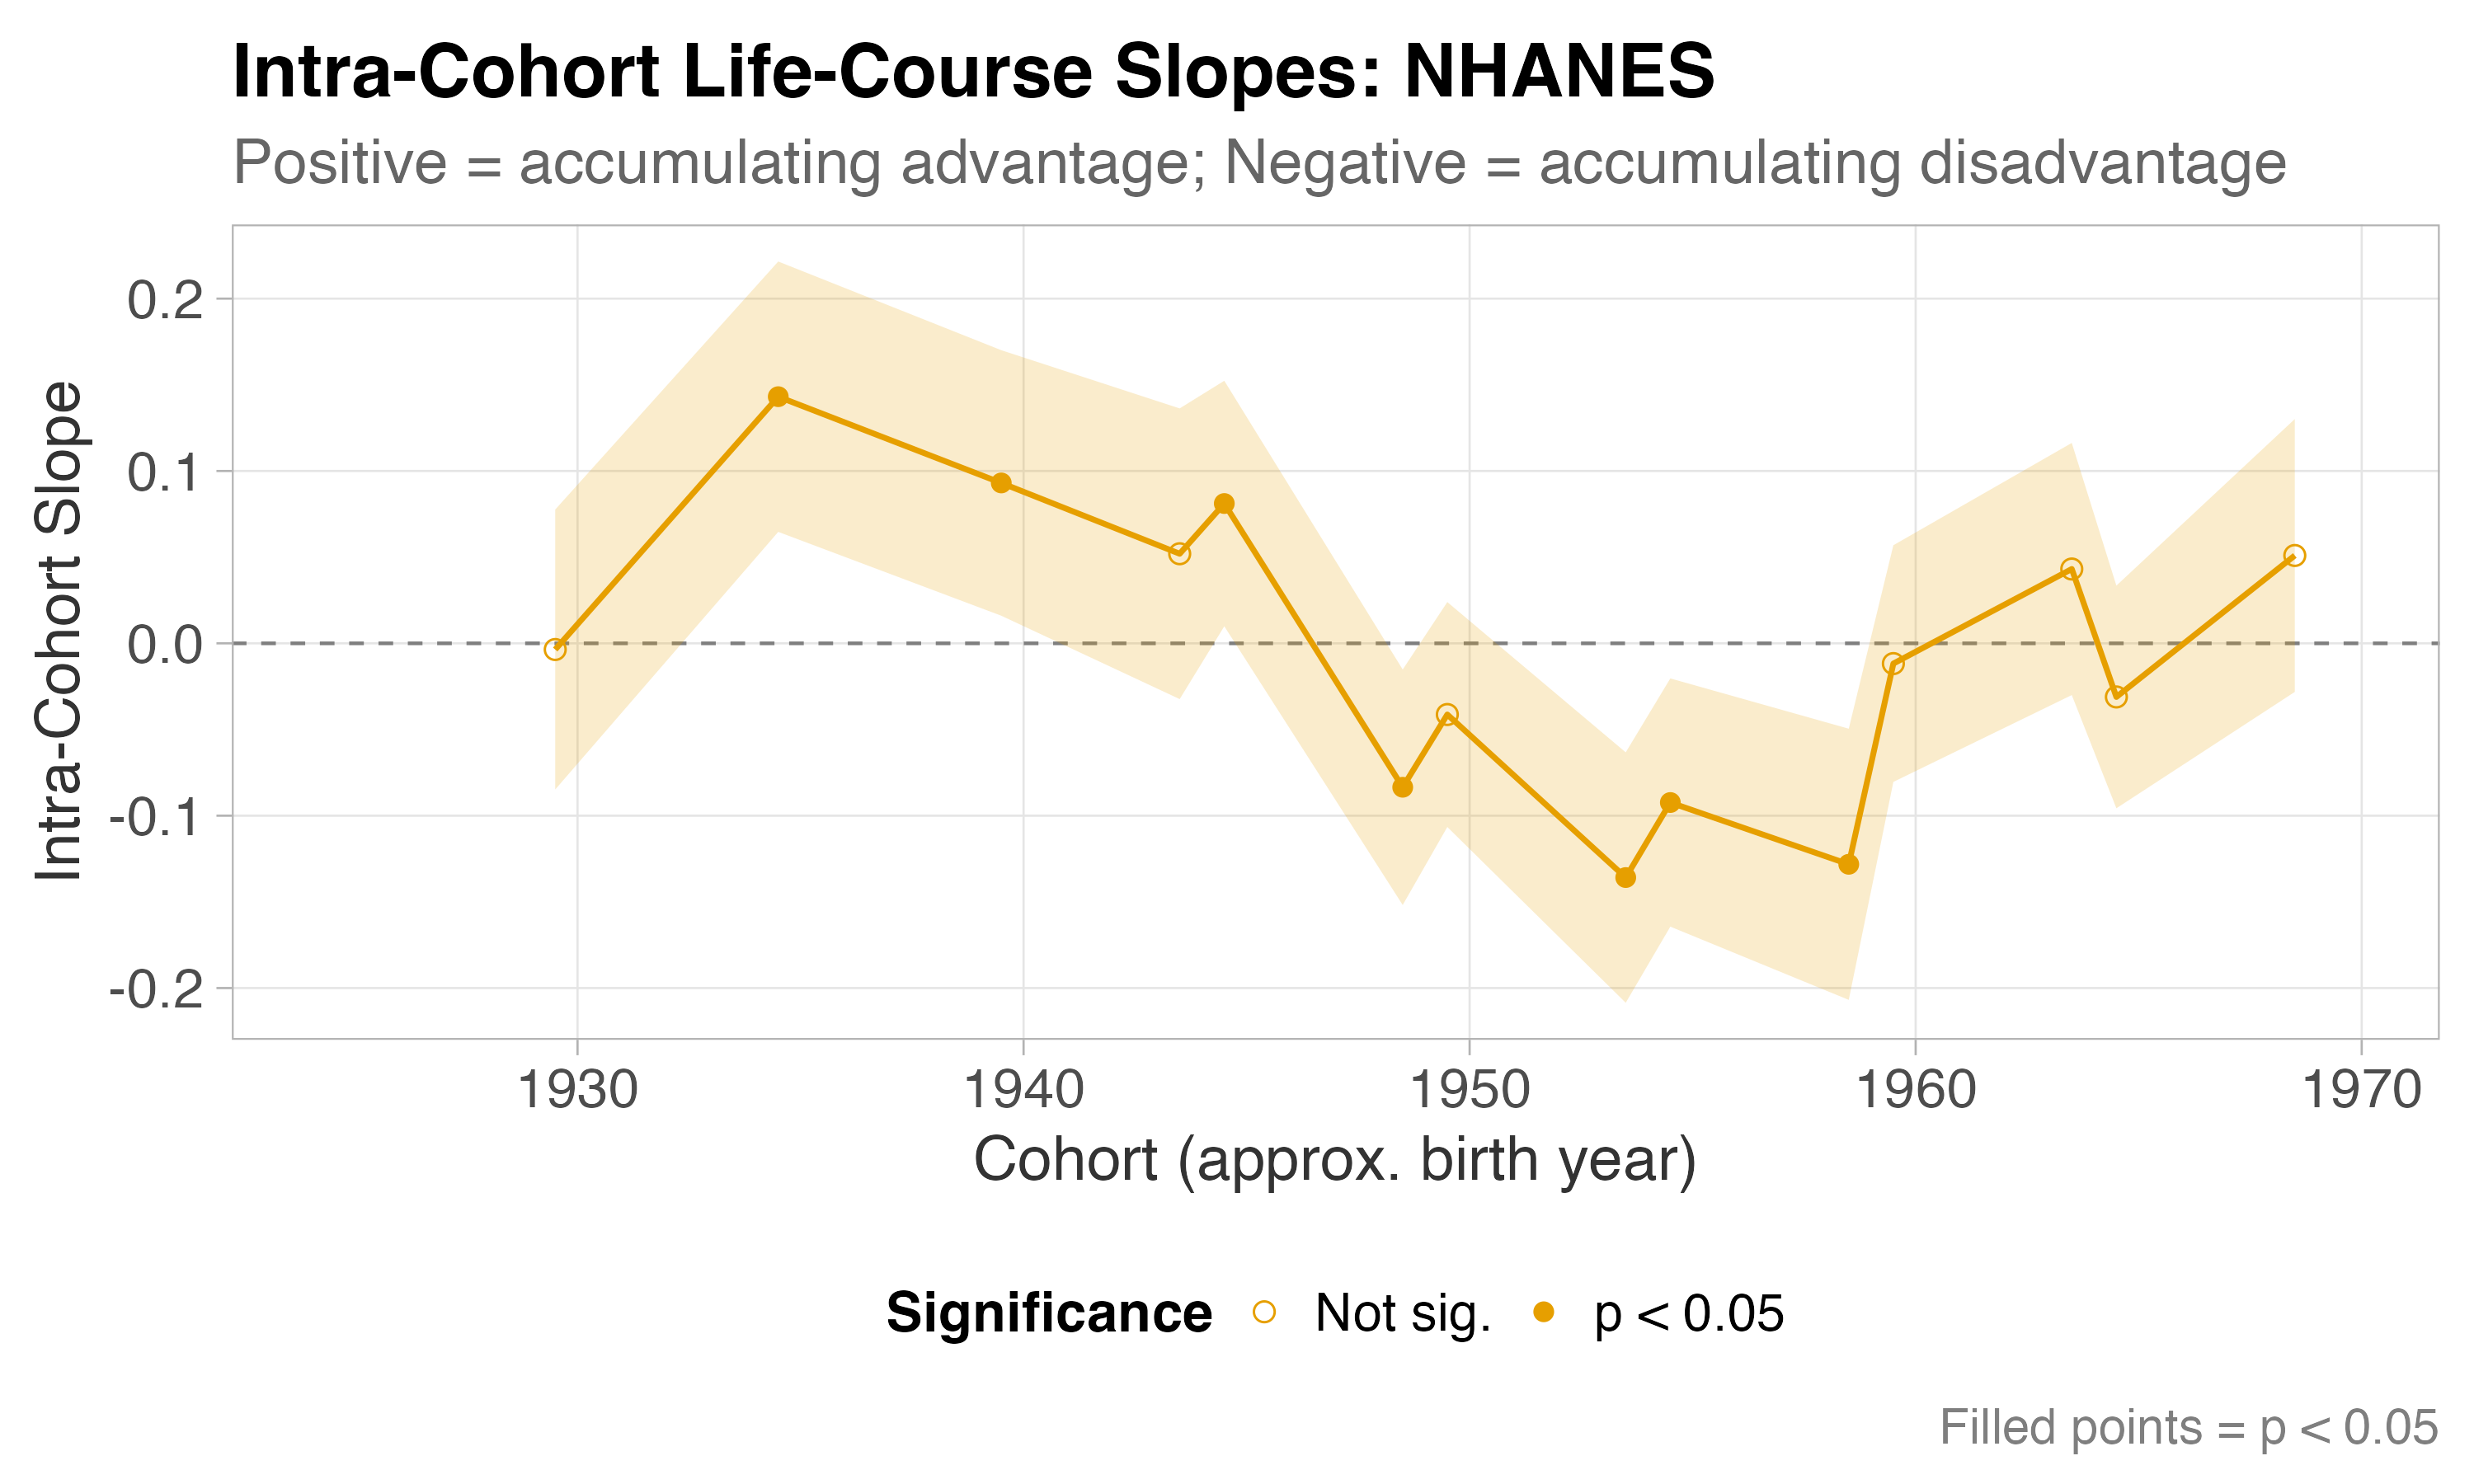

Data behind this chart, as committed beside it:
cohort_index, estimate, se, t_stat, p_value, cohort_group, cohort_midpoint, ci_lower, ci_upper, sig, interpretation, birth_year_approx
1, NA, NA, NA, NA, 1, 1924, NA, NA, , Not estimable, 1924
2, -0.003587, 0.04144, -0.08657, 0.931, 2, 1930, -0.0848, 0.07763, , Constant/non-significant, 1930
3, 0.1431, 0.04002, 3.576, 3.49037798250594e-4, 3, 1934, 0.06467, 0.2215, ***, Accumulating advantage, 1934
4, 0.09306, 0.0393, 2.368, 0.01789, 4, 1940, 0.01603, 0.1701, *, Accumulating advantage, 1940
5, 0.05198, 0.04302, 1.208, 0.227, 5, 1944, -0.03235, 0.1363, , Constant/non-significant, 1944
6, 0.08112, 0.03634, 2.232, 0.0256, 6, 1944, 0.009895, 0.1523, *, Accumulating advantage, 1944
7, -0.0835, 0.03485, -2.396, 0.01658, 7, 1948, -0.1518, -0.01519, *, Accumulating disadvantage, 1948
8, -0.0413, 0.03329, -1.241, 0.2148, 8, 1950, -0.1066, 0.02395, , Constant/non-significant, 1950
9, -0.1359, 0.03706, -3.667, 2.4607104859621e-4, 9, 1954, -0.2085, -0.06325, ***, Accumulating disadvantage, 1954
10, -0.09236, 0.03674, -2.514, 0.01194, 10, 1954, -0.1644, -0.02035, *, Accumulating disadvantage, 1954
11, -0.1282, 0.04014, -3.194, 0.001404, 11, 1958, -0.2069, -0.04953, **, Accumulating disadvantage, 1958
12, -0.01175, 0.03503, -0.3354, 0.7373, 12, 1960, -0.0804, 0.05691, , Constant/non-significant, 1960
13, 0.04313, 0.03732, 1.156, 0.2478, 13, 1964, -0.03001, 0.1163, , Constant/non-significant, 1964
14, -0.03111, 0.03295, -0.9442, 0.3451, 14, 1964, -0.0957, 0.03347, , Constant/non-significant, 1964
15, 0.05097, 0.04039, 1.262, 0.2069, 15, 1968, -0.02819, 0.1301, , Constant/non-significant, 1968
16, NA, NA, NA, NA, 16, 1970, NA, NA, , Not estimable, 1970
